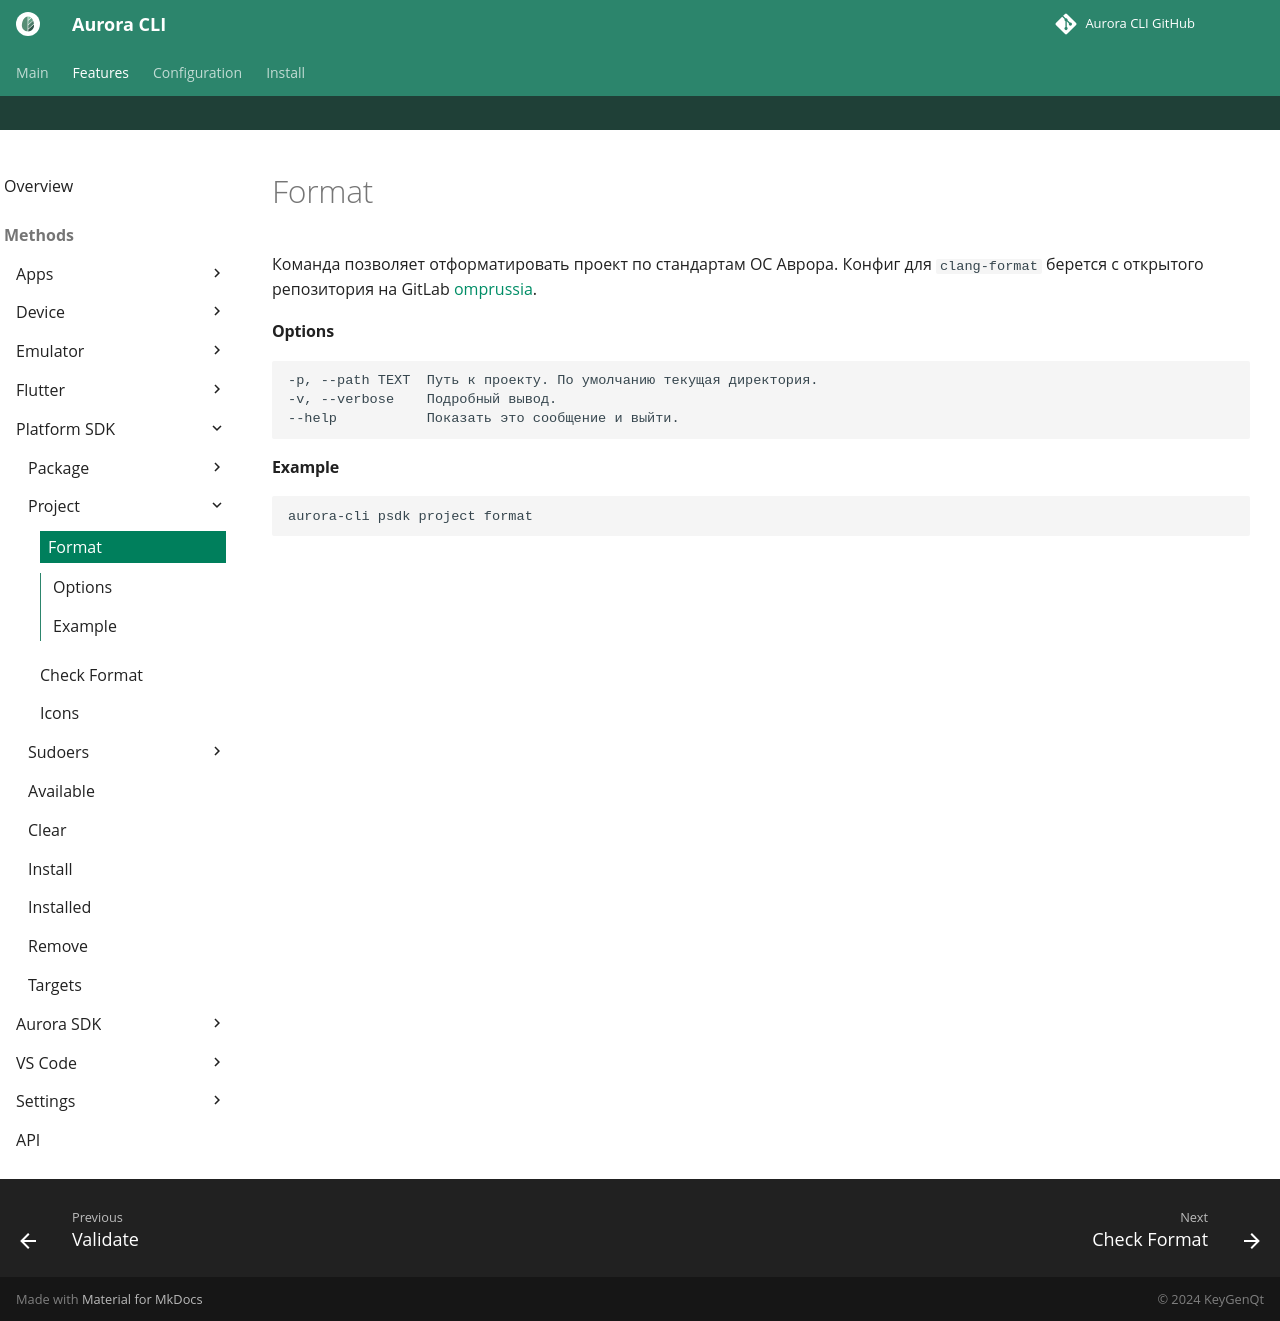

repository: keygenqt/aurora-cli · page: cli/psdk/project/format/index.html · generator: mkdocs

Команда позволяет отформатировать проект по стандартам ОС Аврора.
Конфиг для `clang-format` берется с открытого репозитория на GitLab [omprussia](https://gitlab.com/omprussia).

#### Options

```shell
-p, --path TEXT  Путь к проекту. По умолчанию текущая директория.
-v, --verbose    Подробный вывод.
--help           Показать это сообщение и выйти.
```

#### Example

```shell
aurora-cli psdk project format
```
